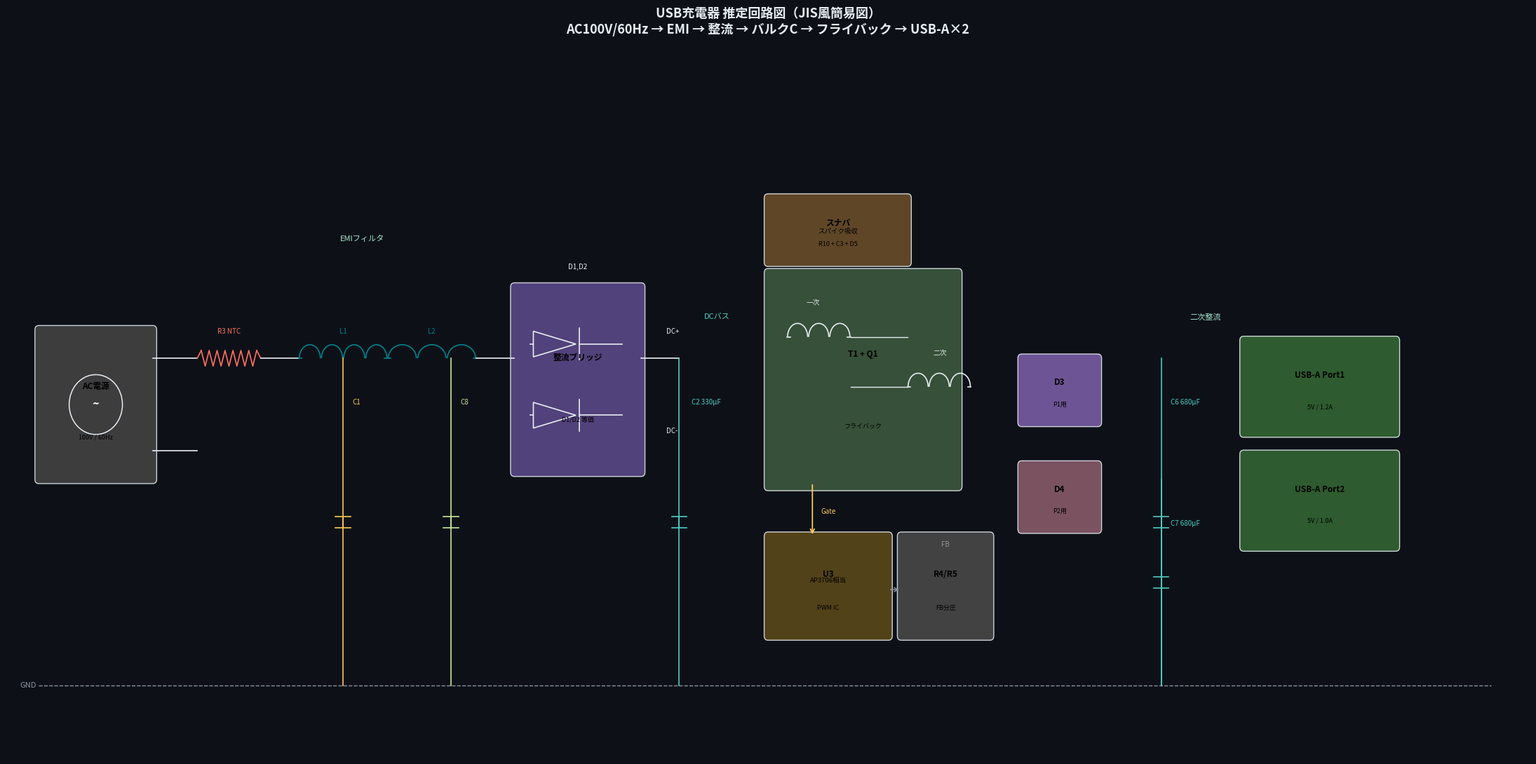
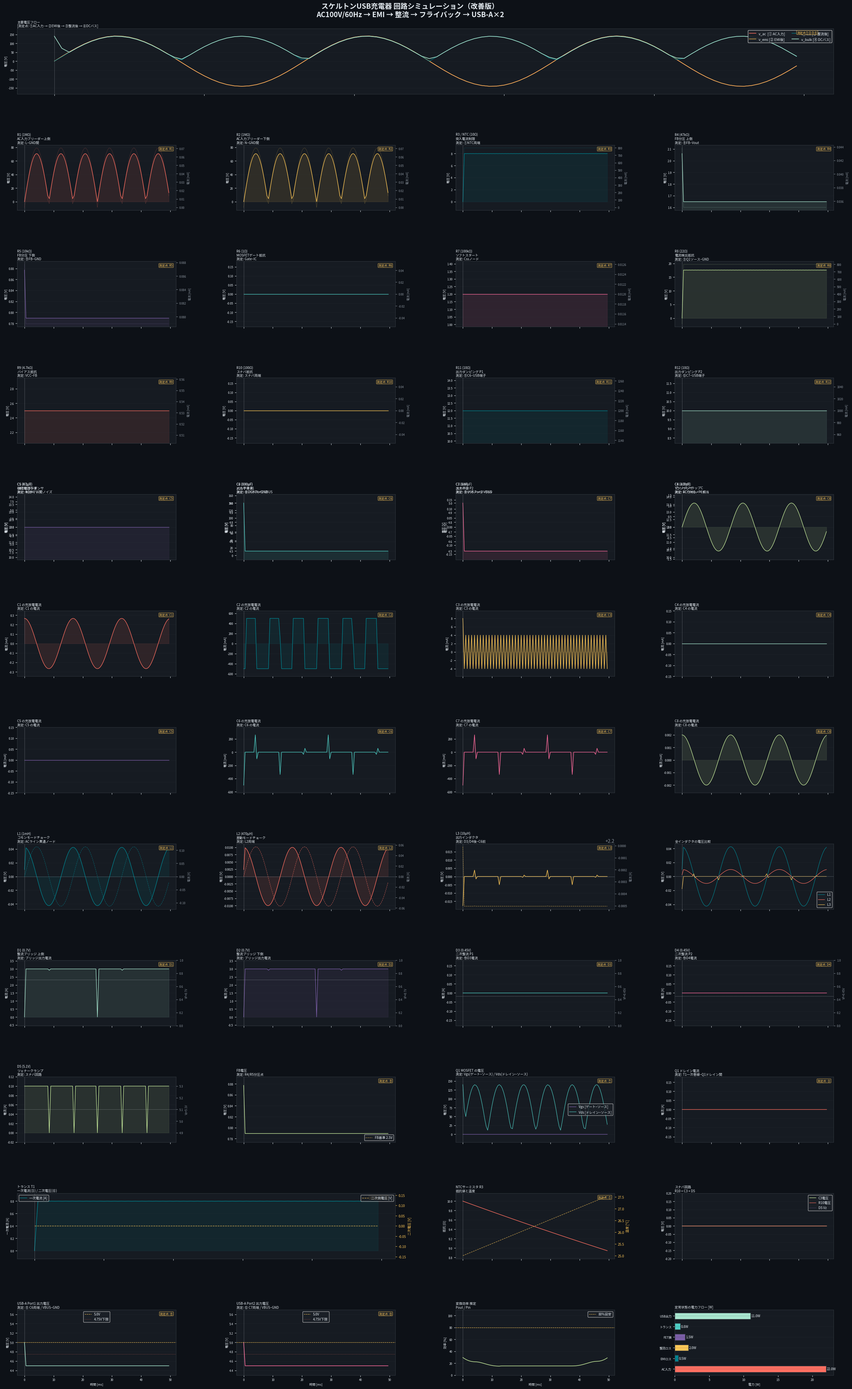

These figures' Python source, in order:
"""
スケルトンUSB充電器 回路シミュレーション（アニメーション付き・改善版）
=============================================================
対応内容:
1. 日本語文字化け対策
2. 文字重なりの抑制
3. グラフ軸の修正
4. どこの電圧・電流かを明確化
5. JIS風の簡易回路図を追加
6. 重さを少し軽減
7. アニメーション表示
"""

import os
import warnings
import numpy as np
import matplotlib

# GUI表示を優先
try:
    matplotlib.use("TkAgg", force=True)
except Exception as e:
    print(f"[警告] TkAgg に切り替えられませんでした: {e}")
    print("GUI表示が出ない場合があります。")

import matplotlib.pyplot as plt
import matplotlib.gridspec as gridspec
import matplotlib.font_manager as fm
from matplotlib.patches import FancyBboxPatch, Circle, Polygon, Arc
from matplotlib.animation import FuncAnimation

warnings.filterwarnings("ignore")

# ============================================================
# フォント設定
# ============================================================
def find_jp_font():
    candidates = [
        "Yu Gothic", "Meiryo", "MS Gothic", "MS PGothic",
        "Hiragino Sans", "Hiragino Kaku Gothic Pro",
        "Noto Sans CJK JP", "Noto Sans JP",
        "IPAGothic", "IPAPGothic", "TakaoPGothic", "VL Gothic",
    ]
    available = {f.name for f in fm.fontManager.ttflist}
    for c in candidates:
        if c in available:
            return c
    return None

JP_FONT = find_jp_font()
if JP_FONT:
    plt.rcParams["font.family"] = JP_FONT
else:
    plt.rcParams["font.family"] = "DejaVu Sans"
plt.rcParams["axes.unicode_minus"] = False

# ============================================================
# 色
# ============================================================
BG      = "#0D1117"
PANEL   = "#161B22"
BORDER  = "#30363D"
WHITE   = "#E6EDF3"
GRAY    = "#8B949E"
CORAL   = "#FF6F61"
GOLD    = "#FFC857"
TEAL    = "#00838F"
MINT    = "#A8E6CF"
PLUM    = "#7B5EA7"
SKY     = "#4ECDC4"
ROSE    = "#FF6B9D"
LIME    = "#C5E99B"

# ============================================================
# 保存先
# ============================================================
BASE_DIR = os.path.dirname(os.path.abspath(__file__)) if "__file__" in globals() else os.getcwd()
OUT_CKT = os.path.join(BASE_DIR, "usb_charger_circuit_diagram_jis.png")
OUT_PNG = os.path.join(BASE_DIR, "usb_charger_all_graphs_first_frame.png")

# GIF保存は重いので必要時だけ True にする
SAVE_GIF = False
OUT_GIF = os.path.join(BASE_DIR, "usb_charger_all_graphs.gif")

# ============================================================
# シミュレーション条件
# ============================================================
FS      = 200_000
T_SIM   = 0.05
t       = np.linspace(0, T_SIM, int(FS * T_SIM), endpoint=False)
dt      = t[1] - t[0]

F_AC    = 60.0
V_AC    = 100.0
V_PEAK  = V_AC * np.sqrt(2)

F_SW    = 65_000.0
V_OUT   = 5.0
I_LOAD1 = 1.2
I_LOAD2 = 1.0
I_LOAD  = I_LOAD1 + I_LOAD2
R_LOAD  = V_OUT / I_LOAD

# ============================================================
# 部品定数
# ============================================================
R = {
    "R1": 1e6, "R2": 1e6, "R3": 10.0, "R4": 47e3, "R5": 10e3, "R6": 1.0,
    "R7": 100e3, "R8": 22.0, "R9": 4.7e3, "R10": 100.0, "R11": 10.0, "R12": 10.0
}
C = {
    "C1": 0.1e-6, "C2": 330e-6, "C3": 1e-9, "C4": 100e-12,
    "C5": 47e-6, "C6": 680e-6, "C7": 680e-6, "C8": 4.7e-9
}
L = {"L1": 1.0e-3, "L2": 470e-6, "L3": 10e-6}
VF = {"D1": 0.7, "D2": 0.7, "D3": 0.45, "D4": 0.45, "D5": 5.1}

# ============================================================
# 波形計算
# ============================================================
v_ac = V_PEAK * np.sin(2 * np.pi * F_AC * t)

# EMIフィルタ後
fc_emi = 10e3
alpha = 2 * np.pi * fc_emi * dt / (1 + 2 * np.pi * fc_emi * dt)
v_emi = np.zeros_like(v_ac)
v_emi[0] = v_ac[0]
for i in range(1, len(t)):
    v_emi[i] = v_emi[i - 1] + alpha * (v_ac[i] - v_emi[i - 1])

# 整流
v_rect = np.clip(np.abs(v_emi) - 2 * VF["D1"], 0, None)

# バルクC
tau_bulk = R_LOAD * C["C2"]
v_bulk = np.zeros_like(v_rect)
v_bulk[0] = V_PEAK - 2 * VF["D1"]
for i in range(1, len(t)):
    if v_rect[i] > v_bulk[i - 1]:
        v_bulk[i] = v_rect[i]
    else:
        v_bulk[i] = v_bulk[i - 1] * np.exp(-dt / tau_bulk)

# スイッチング
sw_signal = (np.sin(2 * np.pi * F_SW * t) > 0.3).astype(float)

# 一次電流
i_primary = np.zeros_like(t)
L_mag = 800e-6
for i in range(1, len(t)):
    if sw_signal[i] > 0.5:
        i_primary[i] = i_primary[i - 1] + (v_bulk[i] / L_mag) * dt
        i_primary[i] = min(i_primary[i], 0.8)
    else:
        i_primary[i] = max(0, i_primary[i - 1] - 0.001)

# 二次側
n_ratio = V_OUT / (V_PEAK - 2 * VF["D1"])
v_sec_raw = v_bulk * n_ratio * sw_signal

# 出力
v_out1 = np.zeros_like(t)
v_out2 = np.zeros_like(t)
v_out1[0] = V_OUT
v_out2[0] = V_OUT
for i in range(1, len(t)):
    v_in1 = max(0, v_sec_raw[i] - VF["D3"])
    if v_in1 > v_out1[i - 1]:
        v_out1[i] = v_out1[i - 1] + (v_in1 - v_out1[i - 1]) * 0.1
    else:
        v_out1[i] = v_out1[i - 1] - (I_LOAD1 / C["C6"]) * dt
    v_out1[i] = np.clip(v_out1[i], 4.5, 5.5)

    v_in2 = max(0, v_sec_raw[i] - VF["D4"])
    if v_in2 > v_out2[i - 1]:
        v_out2[i] = v_out2[i - 1] + (v_in2 - v_out2[i - 1]) * 0.1
    else:
        v_out2[i] = v_out2[i - 1] - (I_LOAD2 / C["C7"]) * dt
    v_out2[i] = np.clip(v_out2[i], 4.5, 5.5)

# 抵抗
v_R = {
    "R1": np.abs(v_ac) / 2,
    "R2": np.abs(v_ac) / 2,
    "R3": i_primary * R["R3"],
    "R4": (v_out1 - 2.5) * (R["R4"] / (R["R4"] + R["R5"])),
    "R5": v_out1 * R["R5"] / (R["R4"] + R["R5"]),
    "R6": i_primary * sw_signal * R["R6"],
    "R7": np.ones_like(t) * 1.2,
    "R8": i_primary * R["R8"],
    "R9": np.ones_like(t) * 2.5,
    "R10": i_primary * sw_signal * R["R10"] * 0.1,
    "R11": np.ones_like(t) * (I_LOAD1 * R["R11"]),
    "R12": np.ones_like(t) * (I_LOAD2 * R["R12"]),
}
i_R = {k: v_R[k] / R[k] for k in R}

# コンデンサ
v_C = {
    "C1": v_ac * 0.05,
    "C2": v_bulk,
    "C3": i_primary * sw_signal * 50,
    "C4": np.ones_like(t) * 12.0,
    "C5": np.ones_like(t) * 12.0,
    "C6": v_out1,
    "C7": v_out2,
    "C8": v_ac * 0.008,
}
i_C = {k: C[k] * np.gradient(v_C[k], dt) for k in C}

# インダクタ
dvemi = np.gradient(v_emi, dt)
v_L = {
    "L1": np.clip(dvemi * L["L1"] * 0.0008, -20, 20),
    "L2": np.clip(dvemi * L["L2"] * 0.0004, -10, 10),
    "L3": np.gradient(v_out1, dt) * L["L3"],
}
i_L = {
    "L1": np.cumsum(v_L["L1"]) * dt / L["L1"],
    "L2": np.cumsum(v_L["L2"]) * dt / L["L2"],
    "L3": I_LOAD * np.ones_like(t) + np.cumsum(v_L["L3"]) * dt / L["L3"] * 0.001,
}

# ダイオード
i_D = {
    "D1": np.clip(v_rect / R_LOAD, 0, 3.0),
    "D2": np.clip(v_rect / R_LOAD, 0, 3.0),
    "D3": np.clip((v_sec_raw - VF["D3"]) / (R_LOAD / 2), 0, 3.0) * sw_signal,
    "D4": np.clip((v_sec_raw - VF["D4"]) / (R_LOAD / 2), 0, 3.0) * sw_signal,
    "D5": np.where(v_bulk * 1.3 > (v_bulk + VF["D5"]), 0.1, 0.0),
}

# MOSFET / 制御
v_gate = sw_signal * 10.0
v_drain = v_bulk * (1 - sw_signal) + sw_signal * 0.5
err_ic = V_OUT - (v_out1 + v_out2) / 2
duty = np.clip(0.3 + np.cumsum(err_ic) * dt * 8, 0.05, 0.8)

# NTC
T_ntc = np.clip(25.0 + (i_primary**2 * R["R3"] * 0.001).cumsum() * dt * 8e3, 25, 80)
R_ntc = R["R3"] * np.exp(3950 * (1 / (T_ntc + 273.15) - 1 / 298.15))

# ============================================================
# 間引き
# ============================================================
STEP = 100
ts = t[::STEP] * 1000  # ms

def ds(arr):
    return arr[::STEP]

def data_limits(*arrays, pad=0.12, symmetric=False):
    vals = np.concatenate([np.ravel(np.asarray(a)) for a in arrays])
    vals = vals[np.isfinite(vals)]
    if vals.size == 0:
        return (0, 1)
    mn = float(vals.min())
    mx = float(vals.max())
    if symmetric:
        m = max(abs(mn), abs(mx))
        if m == 0:
            m = 1.0
        return (-m * (1 + pad), m * (1 + pad))
    span = mx - mn
    if span == 0:
        span = abs(mx) if mx != 0 else 1.0
    return (mn - span * pad, mx + span * pad)

# ============================================================
# 共通関数
# ============================================================
def style_ax(ax, title, ylabel, xlabel=None, show_xlabels=False):
    ax.set_facecolor(PANEL)
    ax.set_title(title, color=WHITE, fontsize=7, pad=3, loc="left")
    ax.set_ylabel(ylabel, color=WHITE, fontsize=6.6, labelpad=2)
    if xlabel is not None:
        ax.set_xlabel(xlabel, color=WHITE, fontsize=6.6, labelpad=2)
    elif not show_xlabels:
        ax.tick_params(labelbottom=False)
    ax.tick_params(colors=WHITE, labelsize=6)
    ax.grid(axis="y", color=BORDER, lw=0.4, alpha=0.45)
    for sp in ax.spines.values():
        sp.set_color(BORDER)

def mark_meas(ax, text, color=GOLD):
    ax.text(
        0.98, 0.96, text, transform=ax.transAxes,
        ha="right", va="top", fontsize=6.2, color=color,
        bbox=dict(facecolor="#1C2128", edgecolor=color, lw=0.6, boxstyle="round,pad=0.18"),
        zorder=10
    )

# ============================================================
# JIS風簡易回路図
# ============================================================
def draw_box(ax, x, y, w, h, label, sublabel="", color="#264653", alpha=0.88):
    rect = FancyBboxPatch(
        (x, y), w, h, boxstyle="round,pad=0.06",
        facecolor=color, edgecolor=WHITE, linewidth=1.0, alpha=alpha
    )
    ax.add_patch(rect)
    ax.text(x + w/2, y + h*0.62, label, ha="center", va="center",
            color="black", fontsize=8.5, fontweight="bold")
    if sublabel:
        ax.text(x + w/2, y + h*0.28, sublabel, ha="center", va="center",
                color="black", fontsize=6.5)

def draw_resistor(ax, x1, x2, y, amp=0.12, nzig=8, color=WHITE, lw=1.2):
    xs = np.linspace(x1, x2, nzig * 2 + 1)
    ys = np.full_like(xs, y, dtype=float)
    for i in range(1, len(xs) - 1):
        ys[i] = y + amp if i % 2 else y - amp
    ax.plot([x1, xs[1]], [y, ys[1]], color=color, lw=lw)
    ax.plot(xs[1:-1], ys[1:-1], color=color, lw=lw)
    ax.plot([xs[-2], x2], [ys[-2], y], color=color, lw=lw)

def draw_capacitor(ax, x, y1, y2, plate_gap=0.08, color=WHITE, lw=1.2):
    ym = (y1 + y2) / 2
    ax.plot([x, x], [y1, ym - plate_gap], color=color, lw=lw)
    ax.plot([x - 0.12, x + 0.12], [ym - plate_gap, ym - plate_gap], color=color, lw=lw)
    ax.plot([x - 0.12, x + 0.12], [ym + plate_gap, ym + plate_gap], color=color, lw=lw)
    ax.plot([x, x], [ym + plate_gap, y2], color=color, lw=lw)

def draw_inductor(ax, x1, x2, y, n=4, color=WHITE, lw=1.2):
    span = (x2 - x1) / n
    ax.plot([x1, x1 + 0.05], [y, y], color=color, lw=lw)
    for i in range(n):
        xc = x1 + (i + 0.5) * span
        arc = Arc((xc, y), span * 0.95, 0.38, theta1=0, theta2=180, color=color, lw=lw)
        ax.add_patch(arc)
    ax.plot([x2 - 0.05, x2], [y, y], color=color, lw=lw)

def draw_diode(ax, x1, x2, y, color=WHITE, lw=1.2):
    xm = (x1 + x2) / 2
    tri = Polygon([[x1, y - 0.18], [x1, y + 0.18], [xm - 0.03, y]],
                  closed=True, fill=False, edgecolor=color, lw=lw)
    ax.add_patch(tri)
    ax.plot([xm + 0.03, xm + 0.03], [y - 0.22, y + 0.22], color=color, lw=lw)
    ax.plot([x1 - 0.05, x1], [y, y], color=color, lw=lw)
    ax.plot([xm + 0.03, x2], [y, y], color=color, lw=lw)

fig_ckt = plt.figure(figsize=(22, 11), facecolor=BG)
ax_ckt = fig_ckt.add_subplot(111)
ax_ckt.set_facecolor(BG)
ax_ckt.set_xlim(0, 24)
ax_ckt.set_ylim(0, 10)
ax_ckt.axis("off")
ax_ckt.set_title(
    "USB充電器 推定回路図（JIS風簡易図）\nAC100V/60Hz → EMI → 整流 → バルクC → フライバック → USB-A×2",
    color=WHITE, fontsize=13, fontweight="bold", pad=12
)

ax_ckt.plot([0.5, 23.4], [1.0, 1.0], color=GRAY, lw=1.0, ls="--")
ax_ckt.text(0.2, 1.0, "GND", color=GRAY, fontsize=8, va="center")

draw_box(ax_ckt, 0.5, 3.9, 1.8, 2.1, "AC電源", "100V / 60Hz", color="#444444")
ax_ckt.add_patch(Circle((1.4, 4.95), 0.42, fill=False, ec=WHITE, lw=1.1))
ax_ckt.text(1.4, 4.95, "~", color=WHITE, ha="center", va="center", fontsize=12, fontweight="bold")
ax_ckt.plot([2.3, 3.0], [5.6, 5.6], color=WHITE, lw=1.2)
ax_ckt.plot([2.3, 3.0], [4.3, 4.3], color=WHITE, lw=1.2)

draw_resistor(ax_ckt, 3.0, 4.0, 5.6, amp=0.11, color=CORAL)
ax_ckt.text(3.5, 5.95, "R3 NTC", color=CORAL, fontsize=7, ha="center")
ax_ckt.plot([4.0, 4.6], [5.6, 5.6], color=WHITE, lw=1.2)

draw_inductor(ax_ckt, 4.6, 6.0, 5.6, n=4, color=TEAL)
ax_ckt.text(5.3, 5.95, "L1", color=TEAL, fontsize=7, ha="center")
draw_capacitor(ax_ckt, 5.3, 5.6, 1.0, color=GOLD)
ax_ckt.text(5.45, 4.95, "C1", color=GOLD, fontsize=7, ha="left")

draw_inductor(ax_ckt, 6.0, 7.4, 5.6, n=3, color=TEAL)
ax_ckt.text(6.7, 5.95, "L2", color=TEAL, fontsize=7, ha="center")
draw_capacitor(ax_ckt, 7.0, 5.6, 1.0, color=LIME)
ax_ckt.text(7.15, 4.95, "C8", color=LIME, fontsize=7, ha="left")
ax_ckt.plot([7.4, 8.0], [5.6, 5.6], color=WHITE, lw=1.2)
ax_ckt.text(5.6, 7.25, "EMIフィルタ", color=MINT, fontsize=8, ha="center")

draw_box(ax_ckt, 8.0, 4.0, 2.0, 2.6, "整流ブリッジ", "D1/D2 等価", color="#5C4A8A")
draw_diode(ax_ckt, 8.3, 9.7, 5.8, color=WHITE)
draw_diode(ax_ckt, 8.3, 9.7, 4.8, color=WHITE)
ax_ckt.text(9.0, 6.85, "D1,D2", color=WHITE, fontsize=7, ha="center")
ax_ckt.plot([10.0, 10.6], [5.6, 5.6], color=WHITE, lw=1.2)
ax_ckt.text(10.4, 5.95, "DC+", color=WHITE, fontsize=7)
ax_ckt.text(10.4, 4.55, "DC-", color=WHITE, fontsize=7)

draw_capacitor(ax_ckt, 10.6, 5.6, 1.0, color=SKY)
ax_ckt.text(10.8, 4.95, "C2 330µF", color=SKY, fontsize=7, ha="left")
ax_ckt.text(11.2, 6.15, "DCバス", color=SKY, fontsize=8, ha="center")

draw_box(ax_ckt, 12.0, 3.8, 3.0, 3.0, "T1 + Q1", "フライバック", color="#3D5A3E")
draw_inductor(ax_ckt, 12.3, 13.3, 5.9, n=3, color=WHITE)
draw_inductor(ax_ckt, 14.2, 15.2, 5.2, n=3, color=WHITE)
ax_ckt.plot([13.3, 14.2], [5.9, 5.9], color=WHITE, lw=1.0)
ax_ckt.plot([13.3, 14.2], [5.2, 5.2], color=WHITE, lw=1.0)
ax_ckt.text(12.6, 6.35, "一次", color=WHITE, fontsize=7)
ax_ckt.text(14.6, 5.65, "二次", color=WHITE, fontsize=7)

draw_box(ax_ckt, 12.0, 1.7, 1.9, 1.4, "U3", "PWM IC", color="#5C4A1A")
ax_ckt.text(12.95, 2.45, "AP3706相当", color="black", fontsize=6.8, ha="center")
ax_ckt.annotate("", xy=(12.7, 3.1), xytext=(12.7, 3.85),
                arrowprops=dict(arrowstyle="->", color=GOLD, lw=1.3))
ax_ckt.text(12.83, 3.45, "Gate", color=GOLD, fontsize=7, va="center")

draw_box(ax_ckt, 14.1, 1.7, 1.4, 1.4, "R4/R5", "FB分圧", color="#4A4A4A")
ax_ckt.annotate("", xy=(14.1, 2.35), xytext=(13.9, 2.35),
                arrowprops=dict(arrowstyle="->", color=GRAY, lw=1.1))
ax_ckt.text(14.8, 2.95, "FB", color=GRAY, fontsize=7, ha="center")

draw_box(ax_ckt, 16.0, 4.7, 1.2, 0.9, "D3", "P1用", color=PLUM)
draw_box(ax_ckt, 16.0, 3.2, 1.2, 0.9, "D4", "P2用", color="#8A5C6B")
draw_capacitor(ax_ckt, 18.2, 5.6, 1.0, color=SKY)
draw_capacitor(ax_ckt, 18.2, 3.9, 1.0, color=SKY)
ax_ckt.text(18.35, 4.95, "C6 680µF", color=SKY, fontsize=7, ha="left")
ax_ckt.text(18.35, 3.25, "C7 680µF", color=SKY, fontsize=7, ha="left")
draw_box(ax_ckt, 19.5, 4.55, 2.4, 1.3, "USB-A Port1", "5V / 1.2A", color="#336633")
draw_box(ax_ckt, 19.5, 2.95, 2.4, 1.3, "USB-A Port2", "5V / 1.0A", color="#336633")
ax_ckt.text(18.9, 6.15, "二次整流", color=MINT, fontsize=8, ha="center")

draw_box(ax_ckt, 12.0, 6.95, 2.2, 0.9, "スナバ", "R10 + C3 + D5", color="#6B4E2A")
ax_ckt.text(13.1, 7.35, "スパイク吸収", color="black", fontsize=6.8, ha="center")

fig_ckt.tight_layout()
fig_ckt.savefig(OUT_CKT, dpi=160, bbox_inches="tight", facecolor=BG)
plt.close(fig_ckt)

# ============================================================
# グラフ
# ============================================================
fig = plt.figure(figsize=(26, 42), facecolor=BG)
fig.suptitle(
    "スケルトンUSB充電器 回路シミュレーション（改善版）\n"
    "AC100V/60Hz → EMI → 整流 → フライバック → USB-A×2",
    color=WHITE, fontsize=15, fontweight="bold", y=0.993
)

gs = gridspec.GridSpec(
    12, 4, figure=fig,
    hspace=0.78, wspace=0.38,
    top=0.975, bottom=0.02, left=0.05, right=0.985
)

axes_all = []

# Row 0: メイン波形
ax0 = fig.add_subplot(gs[0, :])
style_ax(ax0, "主要電圧フロー\n[測定点: ①AC入力 → ②EMI後 → ③整流後 → ④DCバス]", "電圧 [V]")
ax0.plot(ts, ds(v_ac),   color=CORAL, lw=1.2, label="v_ac  [① AC入力]")
ax0.plot(ts, ds(v_emi),  color=GOLD,  lw=1.1, label="v_emi [② EMI後]", alpha=0.9)
ax0.plot(ts, ds(v_rect), color=TEAL,  lw=1.1, label="v_rect [③ 整流後]", alpha=0.9)
ax0.plot(ts, ds(v_bulk), color=MINT,  lw=1.3, label="v_bulk [④ DCバス]")
ax0.set_ylim(*data_limits(ds(v_ac), ds(v_emi), ds(v_rect), ds(v_bulk), pad=0.15))
ax0.legend(loc="upper right", fontsize=7.3, facecolor="#1C2128", labelcolor=WHITE, ncol=2, framealpha=0.92)
mark_meas(ax0, "測定点①②③④")
axes_all.append(ax0)

# Row 1-3: 抵抗
R_info = {
    "R1": "R1 (1MΩ)\nAC入力ブリーダー上側\n測定: L–GND間",
    "R2": "R2 (1MΩ)\nAC入力ブリーダー下側\n測定: N–GND間",
    "R3": "R3 / NTC (10Ω)\n突入電流制限\n測定: ①NTC両端",
    "R4": "R4 (47kΩ)\nFB分圧 上側\n測定: ⑨FB–Vout",
    "R5": "R5 (10kΩ)\nFB分圧 下側\n測定: ⑨FB–GND",
    "R6": "R6 (1Ω)\nMOSFETゲート抵抗\n測定: Gate–IC",
    "R7": "R7 (100kΩ)\nソフトスタート\n測定: Cssノード",
    "R8": "R8 (22Ω)\n電流検出抵抗\n測定: ⑤Q1ソース–GND",
    "R9": "R9 (4.7kΩ)\nバイアス抵抗\n測定: VCC–FB",
    "R10": "R10 (100Ω)\nスナバ抵抗\n測定: スナバ両端",
    "R11": "R11 (10Ω)\n出力ダンピング P1\n測定: ⑪C6–USB端子",
    "R12": "R12 (10Ω)\n出力ダンピング P2\n測定: ⑫C7–USB端子",
}
R_cols = [CORAL, GOLD, TEAL, MINT, PLUM, SKY, ROSE, LIME, CORAL, GOLD, TEAL, MINT]
for idx, rk in enumerate(R.keys()):
    row = 1 + idx // 4
    col = idx % 4
    ax = fig.add_subplot(gs[row, col])
    style_ax(ax, R_info[rk], "電圧 [V]")
    y = ds(v_R[rk])
    ax.plot(ts, y, color=R_cols[idx], lw=1.0)
    ax.fill_between(ts, y, color=R_cols[idx], alpha=0.11)
    ax.set_ylim(*data_limits(y, pad=0.18))
    ax2 = ax.twinx()
    iy = ds(i_R[rk]) * 1000
    ax2.plot(ts, iy, color=R_cols[idx], lw=0.7, ls=":", alpha=0.65)
    ax2.set_ylabel("電流 [mA]", color=GRAY, fontsize=6)
    ax2.tick_params(colors=GRAY, labelsize=6)
    for sp in ax2.spines.values():
        sp.set_color(BORDER)
    mark_meas(ax, f"測定点: {rk}")
    axes_all.append(ax)

# Row 4: コンデンサ電圧
C_cols = [CORAL, TEAL, GOLD, MINT, PLUM, SKY, ROSE, LIME]
C_titles = {
    "C1": "C1 (0.1µF)\nCX EMIコンデンサ\n測定: ACライン間ノイズ",
    "C2": "C2 (330µF)\nバルク平滑\n測定: ④DCバス–GND",
    "C3": "C3 (1nF)\nスナバC\n測定: スナバノード–GND",
    "C4": "C4 (100pF)\nブートストラップC\n測定: VCC供給ノード",
    "C5": "C5 (47µF)\n補助電源平滑\n測定: 制御IC VCC",
    "C6": "C6 (680µF)\n出力平滑 P1\n測定: ⑪USB Port1 VBUS",
    "C7": "C7 (680µF)\n出力平滑 P2\n測定: ⑫USB Port2 VBUS",
    "C8": "C8 (4.7nF)\nYコンデンサ\n測定: ACライン–PE相当",
}
for idx, ck in enumerate(C.keys()):
    ax = fig.add_subplot(gs[4, idx % 4])
    style_ax(ax, C_titles[ck], "電圧 [V]")
    y = ds(v_C[ck])
    ax.plot(ts, y, color=C_cols[idx], lw=1.0)
    ax.fill_between(ts, y, color=C_cols[idx], alpha=0.11)
    ax.set_ylim(*data_limits(y, pad=0.18))
    mark_meas(ax, f"測定点: {ck}")
    axes_all.append(ax)

# Row 5: C1-C4 電流
for idx, ck in enumerate(list(C.keys())[:4]):
    ax = fig.add_subplot(gs[5, idx])
    style_ax(ax, f"{ck} の充放電電流\n測定: {ck} の電流", "電流 [mA]")
    y = np.clip(ds(i_C[ck]) * 1000, -500, 500)
    ax.plot(ts, y, color=C_cols[idx], lw=1.0)
    ax.fill_between(ts, y, color=C_cols[idx], alpha=0.11)
    ax.set_ylim(*data_limits(y, pad=0.15))
    mark_meas(ax, f"測定点: {ck}")
    axes_all.append(ax)

# Row 6: C5-C8 電流
for idx, ck in enumerate(list(C.keys())[4:]):
    ax = fig.add_subplot(gs[6, idx])
    style_ax(ax, f"{ck} の充放電電流\n測定: {ck} の電流", "電流 [mA]")
    y = np.clip(ds(i_C[ck]) * 1000, -500, 500)
    ax.plot(ts, y, color=C_cols[idx + 4], lw=1.0)
    ax.fill_between(ts, y, color=C_cols[idx + 4], alpha=0.11)
    ax.set_ylim(*data_limits(y, pad=0.15))
    mark_meas(ax, f"測定点: {ck}")
    axes_all.append(ax)

# Row 7: インダクタ
L_titles = {
    "L1": "L1 (1mH)\nコモンモードチョーク\n測定: ACライン貫通ノード",
    "L2": "L2 (470µH)\n差動モードチョーク\n測定: L2両端",
    "L3": "L3 (10µH)\n出力インダクタ\n測定: D3/D4後–C6前",
}
L_cols = [TEAL, CORAL, GOLD]
for idx, lk in enumerate(L.keys()):
    ax = fig.add_subplot(gs[7, idx])
    style_ax(ax, L_titles[lk], "電圧 [V]")
    y = np.clip(ds(v_L[lk]), -30, 30)
    ax.plot(ts, y, color=L_cols[idx], lw=1.0)
    ax.fill_between(ts, y, color=L_cols[idx], alpha=0.11)
    ax.axhline(0, color=GRAY, lw=0.45, ls="--")
    ax.set_ylim(*data_limits(y, symmetric=True, pad=0.12))
    ax2 = ax.twinx()
    iy = np.clip(ds(i_L[lk]), -5, 5)
    ax2.plot(ts, iy, color=L_cols[idx], lw=0.8, ls="--", alpha=0.7)
    ax2.set_ylabel("電流 [A]", color=GRAY, fontsize=6)
    ax2.tick_params(colors=GRAY, labelsize=6)
    for sp in ax2.spines.values():
        sp.set_color(BORDER)
    mark_meas(ax, f"測定点: {lk}")
    axes_all.append(ax)

ax_lv = fig.add_subplot(gs[7, 3])
style_ax(ax_lv, "全インダクタの電圧比較", "電圧 [V]")
for lk, col in zip(L.keys(), L_cols):
    ax_lv.plot(ts, np.clip(ds(v_L[lk]), -30, 30), lw=0.9, label=lk, color=col)
ax_lv.axhline(0, color=GRAY, lw=0.45, ls="--")
ax_lv.legend(fontsize=7, facecolor="#1C2128", labelcolor=WHITE)
axes_all.append(ax_lv)

# Row 8: ダイオード
D_titles = {
    "D1": "D1 (0.7V)\n整流ブリッジ 上側\n測定: ブリッジ出力電流",
    "D2": "D2 (0.7V)\n整流ブリッジ 下側\n測定: ブリッジ出力電流",
    "D3": "D3 (0.45V)\n二次整流 P1\n測定: ⑩D3電流",
    "D4": "D4 (0.45V)\n二次整流 P2\n測定: ⑩D4電流",
}
D_cols = [MINT, PLUM, SKY, ROSE]
for idx, dk in enumerate(["D1", "D2", "D3", "D4"]):
    ax = fig.add_subplot(gs[8, idx])
    style_ax(ax, D_titles[dk], "電流 [A]")
    y = ds(i_D[dk])
    ax.plot(ts, y, color=D_cols[idx], lw=1.0)
    ax.fill_between(ts, y, color=D_cols[idx], alpha=0.11)
    ax.set_ylim(*data_limits(y, pad=0.18))
    ax2 = ax.twinx()
    ax2.axhline(VF[dk], color=WHITE, lw=0.8, ls=":", alpha=0.65)
    ax2.set_ylabel(f"VF={VF[dk]}V", color=GRAY, fontsize=6)
    ax2.tick_params(colors=GRAY, labelsize=6)
    for sp in ax2.spines.values():
        sp.set_color(BORDER)
    mark_meas(ax, f"測定点: {dk}")
    axes_all.append(ax)

# Row 9: 制御・FB・MOSFET
ax_d5 = fig.add_subplot(gs[9, 0])
style_ax(ax_d5, "D5 (5.1V)\nツェナークランプ\n測定: スナバ回路", "電流 [A]")
y = ds(i_D["D5"])
ax_d5.plot(ts, y, color=LIME, lw=1.0)
ax_d5.fill_between(ts, y, color=LIME, alpha=0.11)
ax_d5.set_ylim(*data_limits(y, pad=0.2))
ax_d5_2 = ax_d5.twinx()
ax_d5_2.axhline(VF["D5"], color=WHITE, lw=0.8, ls=":", alpha=0.65)
ax_d5_2.set_ylabel("Vz=5.1V", color=GRAY, fontsize=6)
ax_d5_2.tick_params(colors=GRAY, labelsize=6)
for sp in ax_d5_2.spines.values():
    sp.set_color(BORDER)
axes_all.append(ax_d5)

ax_fb = fig.add_subplot(gs[9, 1])
style_ax(ax_fb, "FB電圧\n測定: R4/R5分圧点", "電圧 [V]")
v_fb = ds(v_R["R5"])
ax_fb.plot(ts, v_fb, color=LIME, lw=1.1)
ax_fb.axhline(2.5, color=GOLD, lw=0.8, ls="--", alpha=0.75, label="FB基準 2.5V")
ax_fb.set_ylim(*data_limits(v_fb, pad=0.18))
ax_fb.legend(fontsize=7, facecolor="#1C2128", labelcolor=WHITE)
mark_meas(ax_fb, "測定点: ⑨")
axes_all.append(ax_fb)

ax_q1v = fig.add_subplot(gs[9, 2])
style_ax(ax_q1v, "Q1 MOSFET の電圧\n測定: Vgs(ゲート–ソース) / Vds(ドレイン–ソース)", "電圧 [V]")
ax_q1v.plot(ts, ds(v_gate), color=PLUM, lw=1.0, label="Vgs [ゲート–ソース]")
ax_q1v.plot(ts, ds(v_drain), color=SKY, lw=1.0, label="Vds [ドレイン–ソース]", alpha=0.9)
ax_q1v.set_ylim(*data_limits(ds(v_gate), ds(v_drain), pad=0.16))
ax_q1v.legend(fontsize=7, facecolor="#1C2128", labelcolor=WHITE)
mark_meas(ax_q1v, "測定点: ⑦")
axes_all.append(ax_q1v)

ax_q1i = fig.add_subplot(gs[9, 3])
style_ax(ax_q1i, "Q1 ドレイン電流\n測定: T1一次巻線–Q1ドレイン間", "電流 [A]")
y = ds(i_primary * sw_signal)
ax_q1i.plot(ts, y, color=CORAL, lw=1.0)
ax_q1i.fill_between(ts, y, color=CORAL, alpha=0.11)
ax_q1i.set_ylim(*data_limits(y, pad=0.18))
mark_meas(ax_q1i, "測定点: ⑤")
axes_all.append(ax_q1i)

# Row 10: トランス / NTC / スナバ
ax_t1 = fig.add_subplot(gs[10, :2])
style_ax(ax_t1, "トランス T1\n一次電流(⑤) / 二次電圧(⑥)", "一次電流 [A]")
ax_t1.plot(ts, ds(i_primary), color=TEAL, lw=1.1, label="一次電流 [A]")
ax_t1.fill_between(ts, ds(i_primary), color=TEAL, alpha=0.11)
ax2_t1 = ax_t1.twinx()
ax2_t1.plot(ts, ds(v_sec_raw), color=GOLD, lw=1.0, ls="--", alpha=0.85, label="二次側電圧 [V]")
ax2_t1.set_ylabel("二次電圧 [V]", color=GOLD, fontsize=7)
ax2_t1.tick_params(colors=GOLD, labelsize=7)
for sp in ax2_t1.spines.values():
    sp.set_color(BORDER)
ax_t1.set_ylim(*data_limits(ds(i_primary), pad=0.16))
ax2_t1.set_ylim(*data_limits(ds(v_sec_raw), pad=0.16))
ax_t1.legend(fontsize=7, facecolor="#1C2128", labelcolor=WHITE, loc="upper left")
ax2_t1.legend(fontsize=7, facecolor="#1C2128", labelcolor=WHITE, loc="upper right")
mark_meas(ax_t1, "測定点: ⑤ / ⑥")
axes_all.append(ax_t1)

ax_ntc = fig.add_subplot(gs[10, 2])
style_ax(ax_ntc, "NTCサーミスタ R3\n抵抗値と温度", "抵抗 [Ω]")
ax_ntc.plot(ts, ds(R_ntc), color=CORAL, lw=1.1)
ax_ntc.set_ylim(*data_limits(ds(R_ntc), pad=0.16))
ax_ntc2 = ax_ntc.twinx()
ax_ntc2.plot(ts, ds(T_ntc), color=GOLD, lw=0.9, ls="--", alpha=0.8)
ax_ntc2.set_ylabel("温度 [°C]", color=GOLD, fontsize=7)
ax_ntc2.tick_params(colors=GOLD, labelsize=7)
for sp in ax_ntc2.spines.values():
    sp.set_color(BORDER)
mark_meas(ax_ntc, "測定点: ①")
axes_all.append(ax_ntc)

ax_snb = fig.add_subplot(gs[10, 3])
style_ax(ax_snb, "スナバ回路\nR10 + C3 + D5", "電圧 [V]")
ax_snb.plot(ts, ds(v_C["C3"]), color=LIME, lw=1.0, label="C3電圧")
ax_snb.plot(ts, ds(v_R["R10"]), color=CORAL, lw=1.0, label="R10電圧", alpha=0.85)
ax_snb.axhline(VF["D5"], color=PLUM, lw=0.8, ls=":", label="D5 Vz")
ax_snb.set_ylim(*data_limits(ds(v_C["C3"]), ds(v_R["R10"]), pad=0.2))
ax_snb.legend(fontsize=7, facecolor="#1C2128", labelcolor=WHITE)
axes_all.append(ax_snb)

# Row 11: USB出力 / 効率 / 電力フロー
ax_p1 = fig.add_subplot(gs[11, 0])
style_ax(ax_p1, "USB-A Port1 出力電圧\n測定: ⑪ C6両端 / VBUS–GND", "電圧 [V]", xlabel="時間 [ms]", show_xlabels=True)
ax_p1.plot(ts, ds(v_out1), color=MINT, lw=1.2)
ax_p1.axhline(5.0, color=GOLD, lw=0.8, ls="--", label="5.0V")
ax_p1.axhline(4.75, color=CORAL, lw=0.6, ls=":", label="4.75V下限", alpha=0.8)
ax_p1.set_ylim(4.3, 5.7)
ax_p1.legend(fontsize=7, facecolor="#1C2128", labelcolor=WHITE)
mark_meas(ax_p1, "測定点: ⑪")
axes_all.append(ax_p1)

ax_p2 = fig.add_subplot(gs[11, 1])
style_ax(ax_p2, "USB-A Port2 出力電圧\n測定: ⑫ C7両端 / VBUS–GND", "電圧 [V]", xlabel="時間 [ms]", show_xlabels=True)
ax_p2.plot(ts, ds(v_out2), color=ROSE, lw=1.2)
ax_p2.axhline(5.0, color=GOLD, lw=0.8, ls="--", label="5.0V")
ax_p2.axhline(4.75, color=CORAL, lw=0.6, ls=":", label="4.75V下限", alpha=0.8)
ax_p2.set_ylim(4.3, 5.7)
ax_p2.legend(fontsize=7, facecolor="#1C2128", labelcolor=WHITE)
mark_meas(ax_p2, "測定点: ⑫")
axes_all.append(ax_p2)

p_in = v_ac * (v_ac / (R["R1"] + R["R2"])) + i_primary * v_bulk
p_in_avg = np.convolve(p_in, np.ones(5000) / 5000, mode="same")
eta = np.clip((V_OUT * I_LOAD) / np.where(p_in_avg > 0.1, p_in_avg, 1.0), 0, 1) * 100

ax_eff = fig.add_subplot(gs[11, 2])
style_ax(ax_eff, "変換効率 推定\nPout / Pin", "効率 [%]", xlabel="時間 [ms]", show_xlabels=True)
ax_eff.plot(ts, ds(eta), color=LIME, lw=1.2)
ax_eff.axhline(80, color=GOLD, lw=0.8, ls="--", label="80%目安")
ax_eff.set_ylim(0, 110)
ax_eff.legend(fontsize=7, facecolor="#1C2128", labelcolor=WHITE)
axes_all.append(ax_eff)

ax_pwr = fig.add_subplot(gs[11, 3])
style_ax(ax_pwr, "定常状態の電力フロー [W]", "", xlabel="種類", show_xlabels=True)
labels = ["AC入力", "EMIロス", "整流ロス", "FET損", "トランス", "USB出力"]
values = [V_AC * 0.22, 0.5, 2.0, 1.5, 0.8, V_OUT * I_LOAD]
colors_bar = [CORAL, TEAL, GOLD, PLUM, SKY, MINT]
bars = ax_pwr.barh(labels, values, color=colors_bar, edgecolor=BORDER, height=0.6)
ax_pwr.set_xlabel("電力 [W]", color=WHITE, fontsize=6.8)
ax_pwr.tick_params(colors=WHITE, labelsize=6.5)
for sp in ax_pwr.spines.values():
    sp.set_color(BORDER)
for bar, val in zip(bars, values):
    ax_pwr.text(bar.get_width() + 0.08, bar.get_y() + bar.get_height() / 2,
                f"{val:.1f}W", va="center", color=WHITE, fontsize=7)
axes_all.append(ax_pwr)

# ============================================================
# アニメーション
# ============================================================
cursor_lines = []
for ax in axes_all:
    cursor_lines.append(ax.axvline(ts[0], color=WHITE, lw=0.7, alpha=0.28))

time_text = fig.text(
    0.94, 0.985, "", color=WHITE, ha="right", va="top", fontsize=12,
    bbox=dict(facecolor="#1C2128", edgecolor=BORDER, boxstyle="round,pad=0.25")
)

def update(frame):
    x = ts[frame]
    for c in cursor_lines:
        c.set_xdata([x, x])
    time_text.set_text(f"{x:.2f} ms")
    return cursor_lines + [time_text]

ani = FuncAnimation(fig, update, frames=len(ts), interval=30, blit=False, repeat=True)

# ============================================================
# 保存と表示
# ============================================================
fig.savefig(OUT_PNG, dpi=140, bbox_inches="tight", facecolor=BG)

if SAVE_GIF:
    try:
        from matplotlib.animation import PillowWriter
        ani.save(OUT_GIF, writer=PillowWriter(fps=30))
        print(f"GIF saved: {OUT_GIF}")
    except Exception as e:
        print(f"GIF保存に失敗: {e}")

print(f"回路図 saved: {OUT_CKT}")
print(f"静止画 saved: {OUT_PNG}")

fig.tight_layout(rect=[0, 0, 1, 0.988])
plt.show()
